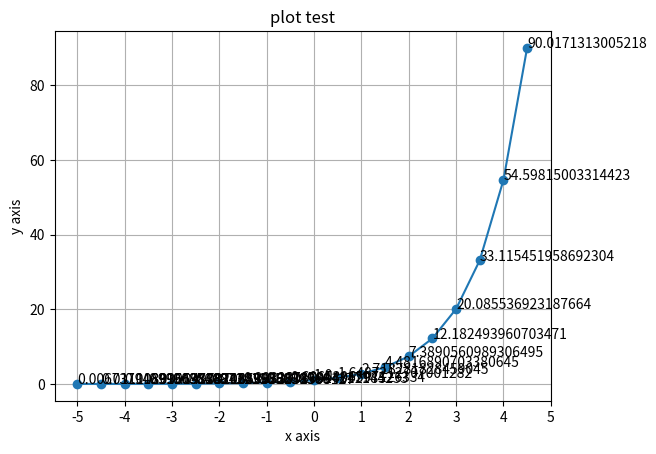

The matplotlib source for this figure:
'''
Created on 2016. 12. 11.

[redacted]
'''
'''
Created on 2016. 12. 10.

[redacted]
'''
import matplotlib.pyplot as plt
import matplotlib.ticker as ticker
from numpy import *
from math import e


def f(x):

#     return (-1/2) * cos(3*x)
#     return sin(5 * x - 5) / x - 1
#     equation=1/x    #for discontinuties
    equation=e**x
    return equation

# t = arange(0.1, 2 * pi, 0.1)
x=arange(-5,5,0.5)

plt.plot(x, f(x), '-o')

# fig, ax = plt.subplots(1,1)
# ax.plot(x, f(x), '-ro')
# tick_spacing = 1
# ax.xaxis.set_major_locator(ticker.MultipleLocator(tick_spacing))

plt.xticks(arange(min(x), max(x)+1, 1.0))

plt.xlabel('x axis')
plt.ylabel('y axis')
plt.title('plot test')
plt.grid(True)
# plt.savefig("test.png")


#annote the point with number
for i,j in zip(x,f(x)):
     plt.annotate(str(j),xy=(i,j))
#     plt.text(i+0.1, j, str(j))



plt.show()
# print(t)
